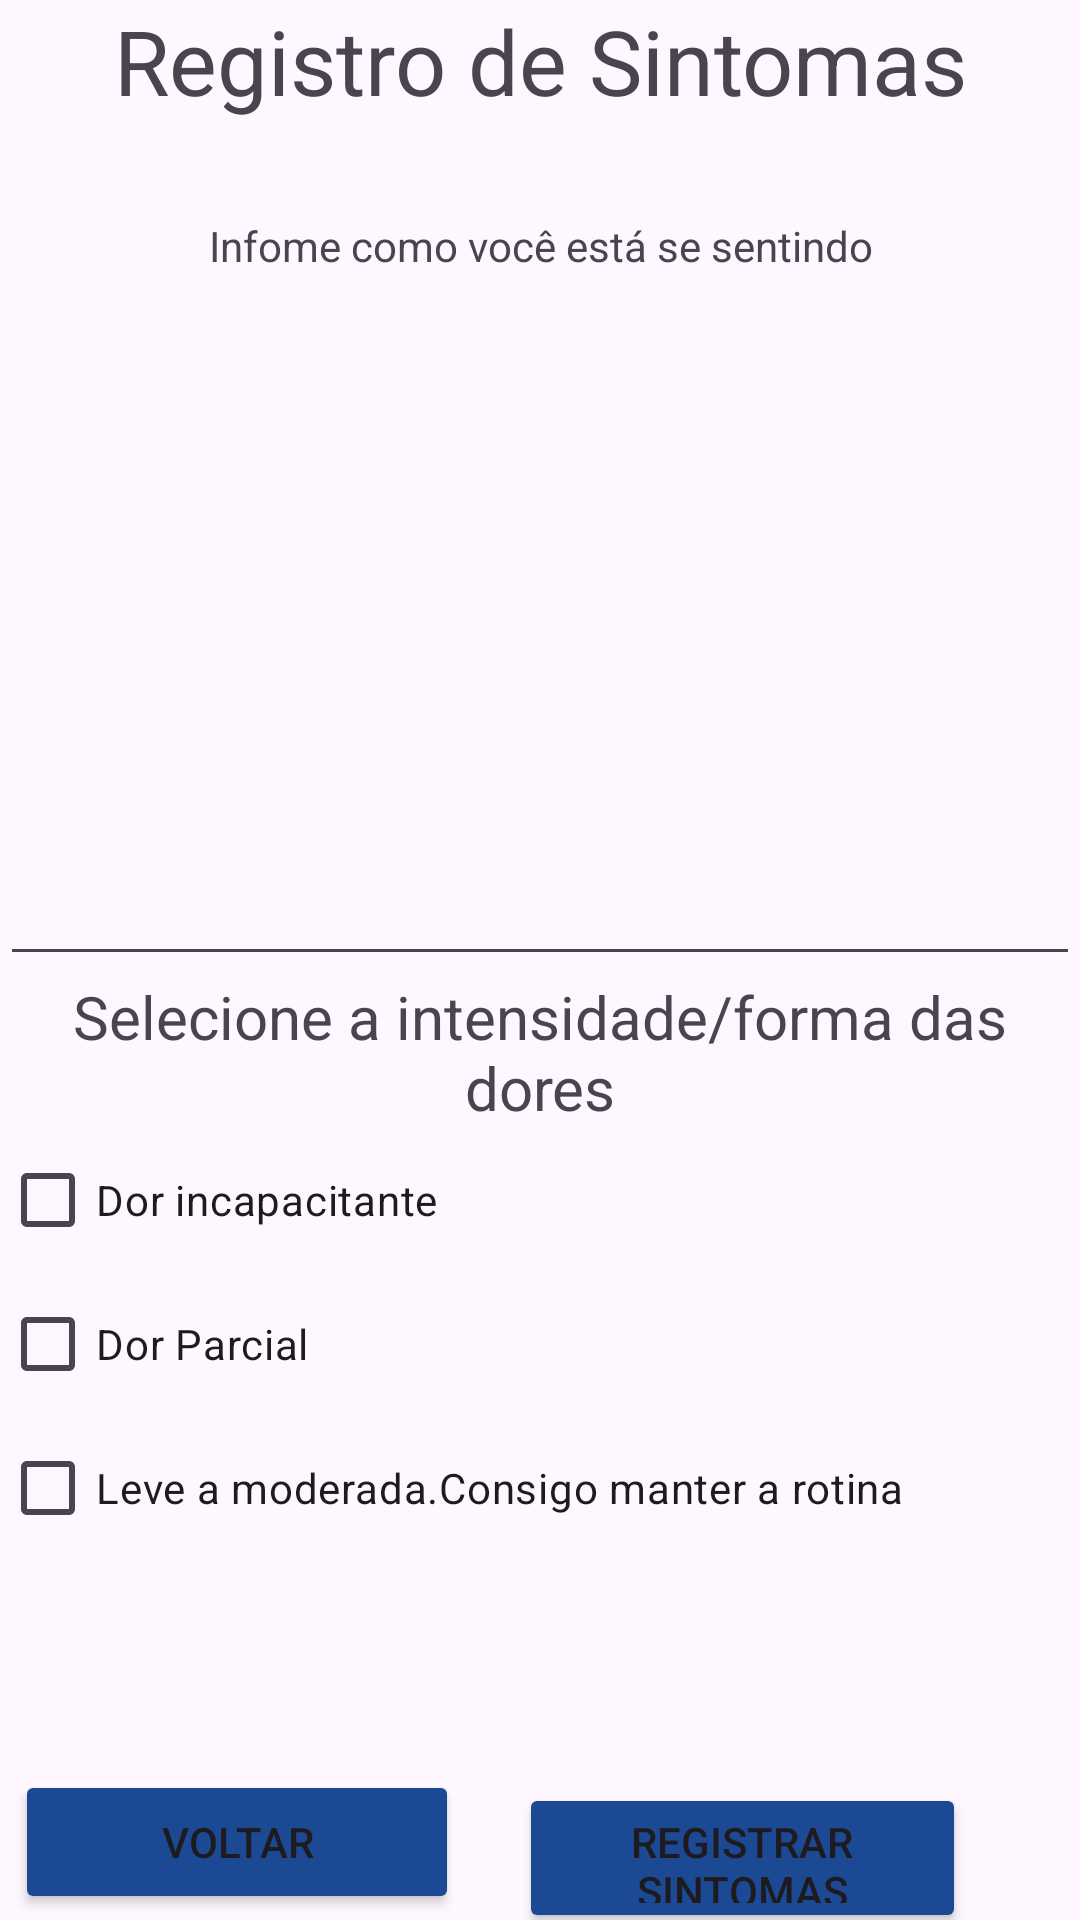

Reconstruct the res/layout file that produces this screen, plus the resources it refers to.
<!-- AndroidManifest.xml: application theme Theme.CodeDoctors -->
<!-- res/layout/activity_main2.xml -->
<?xml version="1.0" encoding="utf-8"?>
<LinearLayout xmlns:android="http://schemas.android.com/apk/res/android"
    xmlns:app="http://schemas.android.com/apk/res-auto"
    android:id="@+id/activityMain2"
    xmlns:tools="http://schemas.android.com/tools"
    android:layout_width="match_parent"
    android:layout_height="match_parent"
    tools:context=".MainActivity2"
    android:orientation="vertical"
    >

    <TextView
        android:id="@+id/text_header_pain"
        android:layout_width="match_parent"
        android:layout_height="wrap_content"
        android:text="Registro de Sintomas"
        android:textSize="30sp"
        android:gravity="center"
        />

    <TextView
        android:id="@+id/label_feels"
        android:layout_width="match_parent"
        android:layout_height="wrap_content"
        android:layout_marginTop="32dp"
        android:text="Infome como você está se sentindo"
        android:gravity="center"
        />

    <EditText
        android:id="@+id/edit_feels"
        android:layout_width="match_parent"
        android:layout_height="202dp"
        android:layout_marginTop="32dp" />

    <TextView
        android:id="@+id/label_CheckboxPain"
        android:layout_width="match_parent"
        android:layout_height="wrap_content"
        android:gravity="center"
        android:text="Selecione a intensidade/forma das dores"
        android:textSize="20sp"
        />

    <CheckBox
        android:id="@+id/check_inc"
        android:layout_width="wrap_content"
        android:layout_height="wrap_content"
        android:text="Dor incapacitante"
        />

    <CheckBox
        android:id="@+id/check_partial"
        android:layout_width="wrap_content"
        android:layout_height="wrap_content"
        android:text="Dor Parcial"
        />

    <CheckBox
        android:id="@+id/check_moderate"
        android:layout_width="wrap_content"
        android:layout_height="wrap_content"
        android:text="Leve a moderada.Consigo manter a rotina"
        />


    <TableRow
        android:layout_width="fill_parent"
        android:layout_height="wrap_content"
        android:weightSum="2"
        >

    <Button
        android:id="@+id/back_To_ListSymptoms"
        android:layout_width="0dp"
        android:layout_weight="0.9"
        android:layout_height="wrap_content"
        android:layout_marginTop="70dp"
        android:layout_marginLeft="5sp"
        android:backgroundTint="@color/blue"
        android:text="Voltar" />

        <Button
            android:id="@+id/button_SaveSymptoms"
            android:layout_width="1dp"
            android:layout_height="wrap_content"
            android:layout_marginLeft="20dp"
            android:layout_marginTop="70dp"
            android:layout_marginRight="5sp"
            android:layout_weight="0.9"
            android:backgroundTint="@color/blue"
            android:text="Registrar Sintomas"

            />

    </TableRow>



    <FrameLayout
        android:id="@+id/AcitivityMains2_FramLayout"
        android:layout_width="match_parent"
        android:layout_height="match_parent" />





</LinearLayout>
<!-- resources referenced by this layout -->
<resources>
  <color name="blue">#1C4994</color>
  <style name="Theme.CodeDoctors" parent="Base.Theme.CodeDoctors" />
  <style name="Base.Theme.CodeDoctors" parent="Theme.Material3.DayNight.NoActionBar">
          
          
      </style>
</resources>
